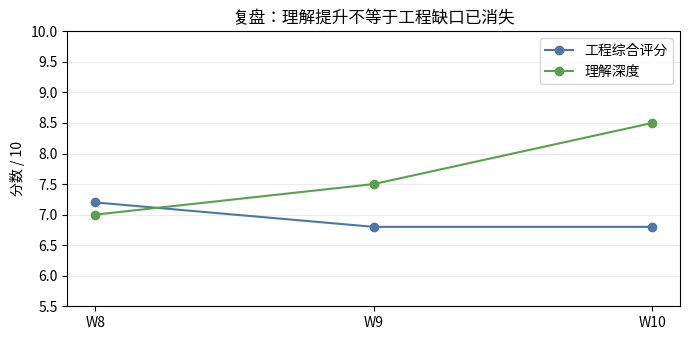

Source code (Python):
from matplotlib import font_manager
import matplotlib.pyplot as plt
import numpy as np

font_path = "/usr/share/fonts/opentype/noto/NotoSansCJK-Regular.ttc"
font_manager.fontManager.addfont(font_path)
font_name = font_manager.FontProperties(fname=font_path).get_name()
plt.rcParams["font.family"] = font_name
plt.rcParams["axes.unicode_minus"] = False
print("使用字体:", font_name)

# 本周主题评分（教学用、可调整）：评分不是事实结论，而是把判断显式化。
topics = ["Permission", "Audit/Trace", "Prompt custody", "Fail-closed", "Rollback/FEC", "Coverage map"]
scores = np.array([8.5, 8.0, 9.0, 8.5, 8.5, 9.0])
print("本周理解均值:", round(scores.mean(), 2), "/ 10")
print("最低项（下一轮复习优先）:", topics[scores.argmin()])


weeks = ["W8", "W9", "W10"]
quality = np.array([7.2, 6.8, 6.8])
understanding = np.array([7.0, 7.5, 8.5])
plt.figure(figsize=(7, 3.5))
plt.plot(weeks, quality, marker="o", label="工程综合评分", color="#4C78A8")
plt.plot(weeks, understanding, marker="o", label="理解深度", color="#59A14F")
plt.ylim(5.5, 10); plt.ylabel("分数 / 10"); plt.title("复盘：理解提升不等于工程缺口已消失")
plt.legend(); plt.grid(axis="y", alpha=.25); plt.tight_layout(); plt.show()


# CTO 决策模型：用不同权重做敏感性分析，避免只凭直觉。
issues = {
    "PII 默认关闭": (10, 10, 1),
    "出站签名缺失": (8, 7, 6),
    "跨租户测试不足": (8, 6, 5),
    "合规报告缺失": (5, 3, 5),
}
weight_sets = [(1, 1, 1), (1.2, 1, 1), (1, 1.2, 1), (1, 1, .7)]
for wi, wu, wc in weight_sets:
    ranks = {name: (impact*wi + urgency*wu) / (cost*wc) for name, (impact, urgency, cost) in issues.items()}
    winner = max(ranks, key=ranks.get)
    print(f"权重 impact={wi}, urgency={wu}, cost={wc} -> 第一优先：{winner}")

print("结论：在四组合理权重下，PII 默认关闭均为第一优先，适合作为 P0 修复项。")
